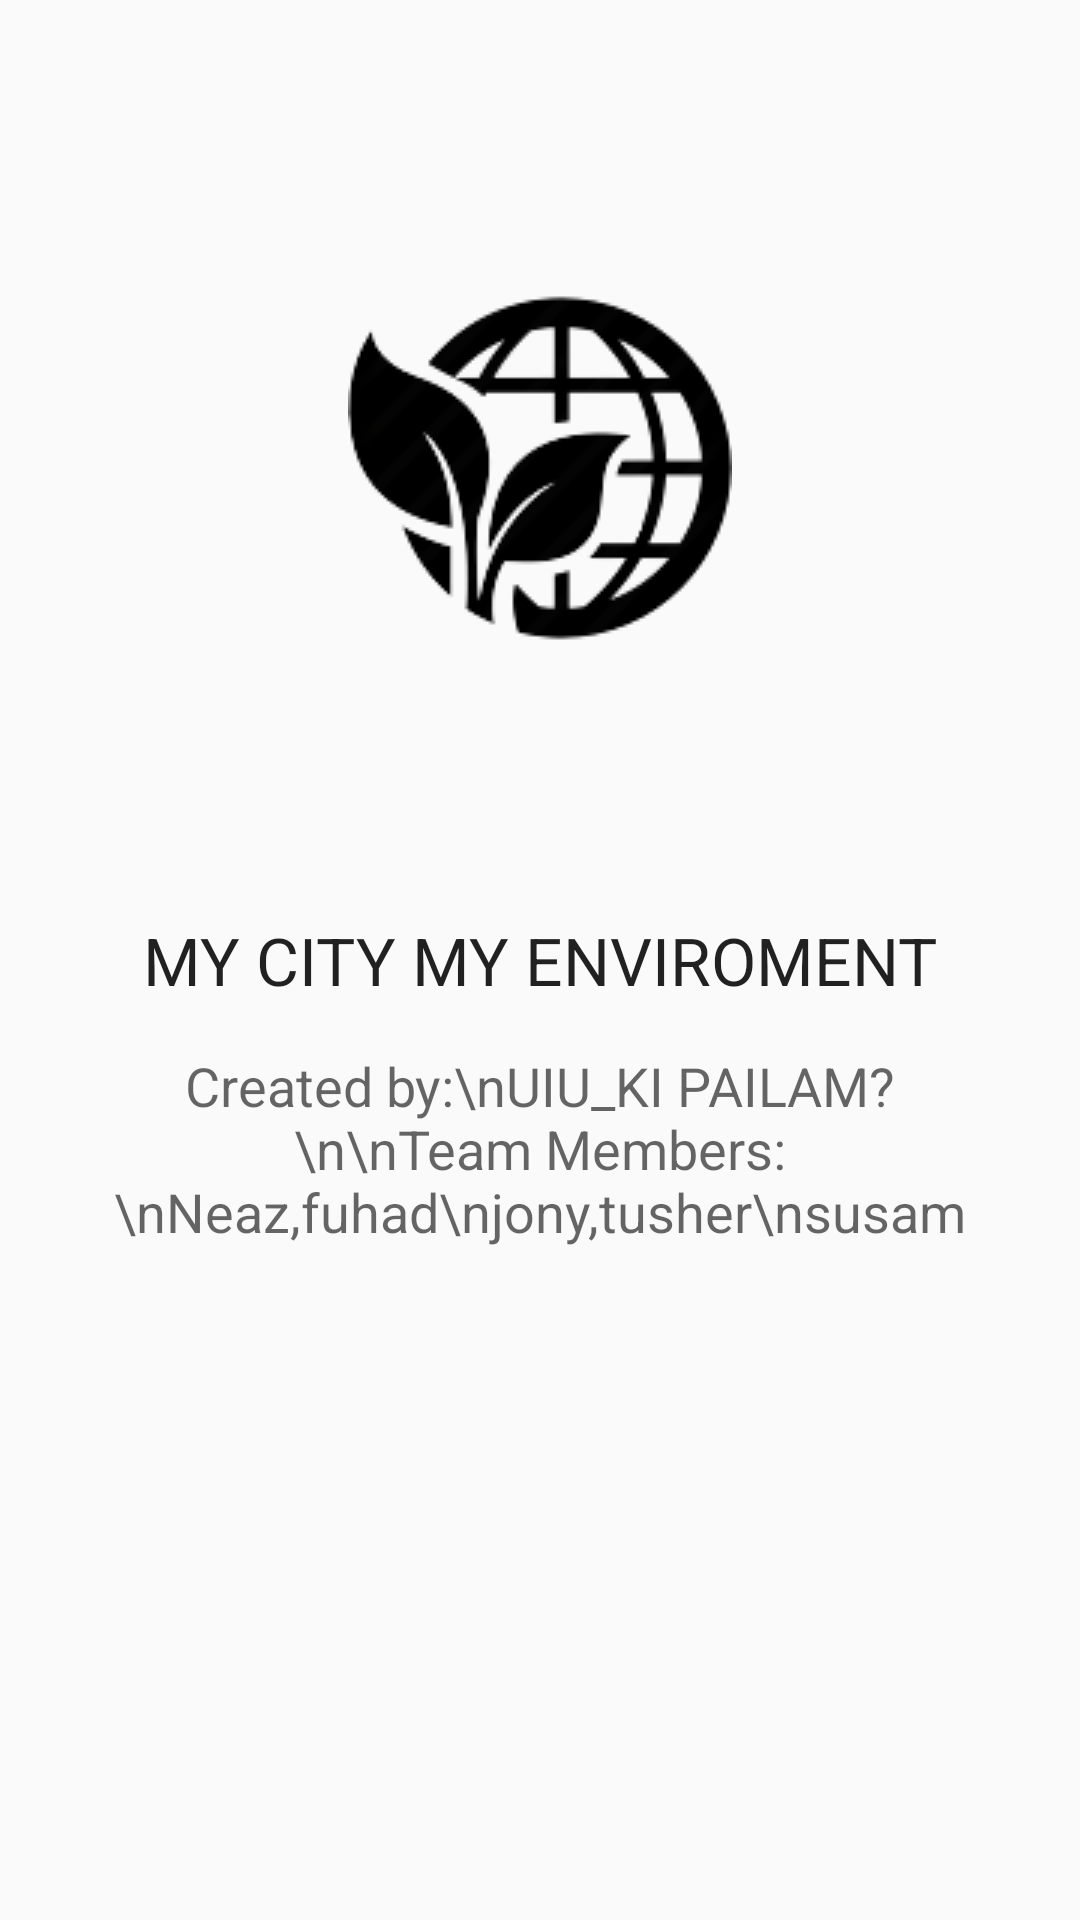

Layout XML and referenced resources for this Android screen:
<!-- AndroidManifest.xml: activity theme AppTheme.NoActionBar -->
<!-- res/layout/activity_about.xml -->
<?xml version="1.0" encoding="utf-8"?>
<RelativeLayout xmlns:android="http://schemas.android.com/apk/res/android"
    xmlns:app="http://schemas.android.com/apk/res-auto"
    xmlns:tools="http://schemas.android.com/tools"
    android:layout_width="match_parent"
    android:layout_height="match_parent"
    android:paddingBottom="@dimen/activity_vertical_margin"
    android:paddingLeft="@dimen/activity_horizontal_margin"
    android:paddingRight="@dimen/activity_horizontal_margin"
    android:paddingTop="@dimen/activity_vertical_margin"
    tools:context="com.example.fuhad.mycitymyenvironment.AboutActivity"
    tools:showIn="@layout/activity_about">

    <ImageView
        android:layout_width="wrap_content"
        android:layout_height="wrap_content"
        android:id="@+id/aboutLogo"
        android:src="@drawable/icon"
        android:layout_alignParentTop="true"
        android:layout_centerHorizontal="true"
        android:layout_marginTop="76dp" />

    <TextView
        android:layout_width="wrap_content"
        android:layout_height="wrap_content"
        android:textAppearance="?android:attr/textAppearanceLarge"
        android:text="MY CITY MY ENVIROMENT"
        android:id="@+id/textView3"
        android:layout_centerVertical="true"
        android:layout_centerHorizontal="true" />

    <TextView
        android:layout_width="wrap_content"
        android:layout_height="wrap_content"
        android:textAppearance="?android:attr/textAppearanceMedium"
        android:layout_marginTop="15dp"
        android:text="Created by:\nUIU_KI PAILAM?\n\nTeam Members:\nNeaz,fuhad\njony,tusher\nsusam"
        android:gravity="center"
        android:id="@+id/textView4"
        android:layout_below="@+id/textView3"
        android:layout_centerHorizontal="true" />

</RelativeLayout>
<!-- resources referenced by this layout -->
<resources>
  <dimen name="activity_horizontal_margin">16dp</dimen>
  <dimen name="activity_vertical_margin">16dp</dimen>
  <!-- drawable icon: png bitmap (drawable, 25962 bytes) -->
  <style name="AppTheme.NoActionBar">
          <item name="windowActionBar">false</item>
          <item name="windowNoTitle">true</item>
      </style>
</resources>
